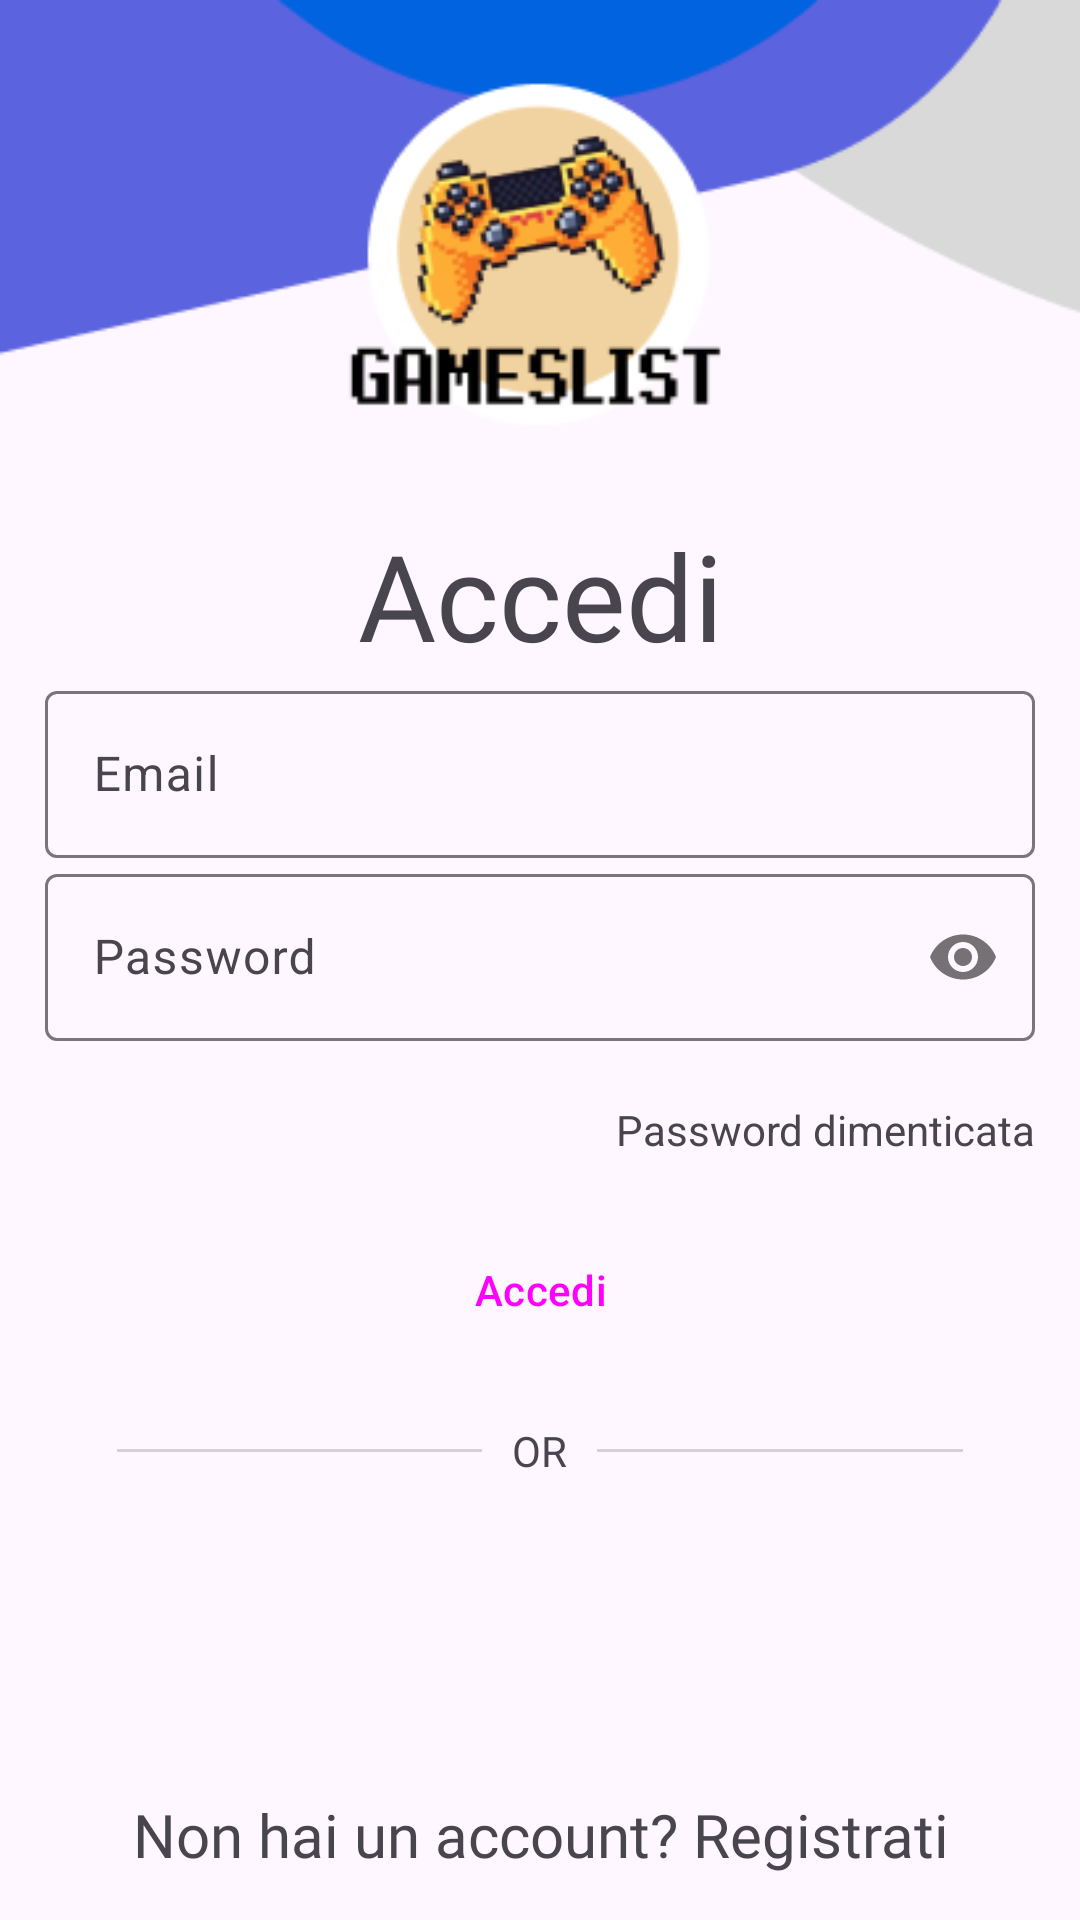

Android layout source for this screen:
<!-- AndroidManifest.xml: application theme Theme.MFL -->
<!-- res/layout/log_login.xml -->
<?xml version="1.0" encoding="utf-8"?>
<LinearLayout xmlns:android="http://schemas.android.com/apk/res/android"
    xmlns:app="http://schemas.android.com/apk/res-auto"
    xmlns:tools="http://schemas.android.com/tools"

    android:layout_width="match_parent"
    android:layout_height="match_parent"
    android:gravity="center_vertical"
    android:orientation="vertical"
    tools:context=".log">

    <ImageView
        android:layout_width="wrap_content"
        android:layout_height="wrap_content"
        android:src="@drawable/component_1"
        android:layout_gravity="top"
        android:adjustViewBounds="true"
        android:cropToPadding="false"
        android:scaleType="fitXY"/>

    <LinearLayout
        android:layout_width="match_parent"
        android:layout_height="match_parent"
        android:gravity="center_vertical"
        android:orientation="vertical"
        android:padding="15dp"
        tools:context=".log">


        
        <TextView
            android:layout_width="match_parent"
            android:layout_height="wrap_content"
            android:fontFamily="@font/black_ops_one"
            android:gravity="center"
            android:text="@string/accedi"
            android:textSize="40sp" />


        <com.google.android.material.textfield.TextInputLayout

            android:id="@+id/email"
            android:layout_width="match_parent"
            android:layout_height="wrap_content"
            android:hint="@string/email"
            app:startIconDrawable="@drawable/ic_baseline_alternate_email_24">

            <com.google.android.material.textfield.TextInputEditText

                android:layout_width="match_parent"
                android:layout_height="wrap_content" />
        </com.google.android.material.textfield.TextInputLayout>


        <com.google.android.material.textfield.TextInputLayout
            android:id="@+id/password"
            android:layout_width="match_parent"
            android:layout_height="wrap_content"
            android:hint="@string/password"
            app:passwordToggleEnabled="true"
            app:startIconDrawable="@drawable/ic_baseline_password_24">

            <com.google.android.material.textfield.TextInputEditText

                android:layout_width="match_parent"
                android:layout_height="wrap_content"
                android:inputType="textPassword" />
        </com.google.android.material.textfield.TextInputLayout>

        
        <TextView
            android:layout_width="match_parent"
            android:layout_height="wrap_content"
            android:layout_marginTop="20dp"
            android:layout_marginBottom="20dp"
            android:gravity="right"
            android:text="@string/passdime" />


        
        <Button
            android:id="@+id/login"
            style="@style/Widget.Material3.Button.ElevatedButton"
            android:layout_width="match_parent"
            android:layout_height="wrap_content"
            android:gravity="center"
            android:text="@string/accedi" />

        <RelativeLayout
            android:id="@+id/relative_layout"
            android:layout_width="match_parent"
            android:layout_height="wrap_content"
            android:layout_marginTop="20dp"
            app:layout_constraintEnd_toEndOf="parent"
            app:layout_constraintStart_toStartOf="parent"
            app:layout_constraintTop_toBottomOf="@id/login">

            <View
                android:layout_width="wrap_content"
                android:layout_height="1dp"
                android:layout_centerVertical="true"
                android:layout_marginStart="24dp"
                android:layout_toStartOf="@id/textview_or"
                android:background="@color/light_grey" />

            <TextView
                android:id="@+id/textview_or"
                android:layout_width="wrap_content"
                android:layout_height="wrap_content"
                android:layout_centerInParent="true"
                android:layout_marginLeft="10dp"
                android:layout_marginRight="10dp"
                android:text="@string/txt_or" />

            <View
                android:layout_width="wrap_content"
                android:layout_height="1dp"
                android:layout_centerVertical="true"
                android:layout_marginEnd="24dp"
                android:layout_toEndOf="@id/textview_or"
                android:background="@color/light_grey" />

        </RelativeLayout>

        <LinearLayout
            android:layout_width="match_parent"
            android:layout_height="wrap_content"
            android:gravity="center"
            android:orientation="vertical">

            <Button
                android:id="@+id/button_google_login"
                style="@style/Widget.Material3.Button.ElevatedButton"
                android:layout_width="wrap_content"
                android:layout_height="wrap_content"
                android:layout_marginTop="15dp"
                android:gravity="center"
                android:textColor="@color/google_login_text"
                android:textSize="14sp"
                app:backgroundTint="@color/google_login_button"
                app:icon="@drawable/googleg_standard_color_18"
                app:iconGravity="textTop"
                app:iconTint="@null"
                app:layout_constraintEnd_toEndOf="parent"
                app:layout_constraintStart_toStartOf="parent"
                app:layout_constraintTop_toBottomOf="@+id/relative_layout" />
        </LinearLayout>


        <LinearLayout
            android:layout_width="match_parent"
            android:layout_height="0dip"
            android:layout_weight="1"
            android:gravity="center|bottom"
            android:orientation="vertical">

            <TextView
                android:id="@+id/noaccount"
                android:layout_width="wrap_content"
                android:layout_height="wrap_content"
                android:fontFamily="@font/black_ops_one"
                android:gravity="center"
                android:text="@string/noaccount"
                android:textSize="20sp" />
        </LinearLayout>

        
        <ProgressBar
            android:id="@+id/progressBar"
            android:layout_width="wrap_content"
            android:layout_height="wrap_content"
            android:visibility="gone" />
    </LinearLayout>
</LinearLayout>
<!-- resources referenced by this layout -->
<resources>
  <color name="google_login_button">#eceff1</color>
  <color name="google_login_text">#616161</color>
  <color name="light_grey">#D3D3D3</color>
  <!-- drawable component_1: png bitmap (drawable, 22783 bytes) -->
  <string name="accedi" translatable="false">Accedi</string>
  <string name="email" translatable="false">Email</string>
  <string name="noaccount" translatable="false">Non hai un account? Registrati</string>
  <string name="passdime" translatable="false">Password dimenticata</string>
  <string name="password" translatable="false">Password</string>
  <string name="txt_or" translatable="false">OR</string>
  <style name="Theme.MFL" parent="Theme.Material3.DayNight.NoActionBar">
  
          
          <item name="colorPrimary">@color/purple_700</item>
          <item name="colorPrimaryVariant">@color/purple_700</item>
          <item name="colorOnPrimary">@color/white</item>
          
          <item name="colorSecondary">@color/teal_200</item>
          <item name="colorSecondaryVariant">@color/teal_700</item>
          <item name="colorOnSecondary">@color/black</item>
          
          <item name="android:statusBarColor">?attr/colorPrimaryVariant</item>
  
          
          <item name="colorControlHighlight">@color/red</item>
          
  
  
  
      </style>
  <color name="purple_700">#FF3700B3</color>
  <color name="white">#FFFFFFFF</color>
  <color name="teal_200">#FF03DAC5</color>
  <color name="teal_700">#FF018786</color>
  <color name="black">#FF000000</color>
  <color name="red">#FF0000</color>
</resources>
